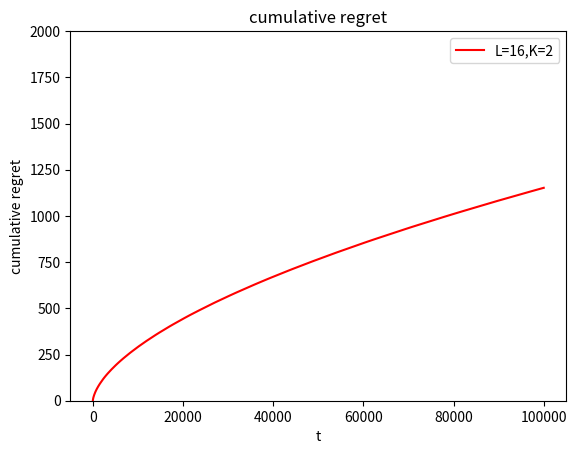

Recreate this plot in Python.
#Contextual Combinatorial Cascading Bandits

import numpy as np

import math

import matplotlib.pyplot as plt

import scipy.stats as ss

import csv

#get parameters


def Oracle(U_t):
	a = np.argsort(U_t)[::-1][:K]
	
	return a 




def get_regret(w,S):
	a = 0
	
	prod = 1
	for j in range(K):
		prod *= (1-w[S[j]])
	a += (1-prod) 

	prod = 1
	for i in range(K):
		prod *= (1-w[i])
	return 1-prod-a
	

def CascadeUCB1(T,w):
	w1 = np.random.binomial(1,w)
	N = np.ones(L)
	U = np.zeros(L)
	w0 = w1
	regret = 0
	cum_regret = np.zeros(T)
	for t in range(T):
		for i in range(L):
				if(t==0):
					U[i] = w1[i]

				else: 
					U[i] = w1[i] + math.sqrt((1.5*math.log(t))/N[i])
		
		At = Oracle(U)
		
		Ot = 0
		w0 = np.random.binomial(1,w)
		for i in range(K):
			if w0[At[i]]==1:
				Ot = i
				break
			Ot = L+10
		

		for i in range(min(Ot+1,K)):
			N[At[i]] +=1
			w1[At[i]] = ((N[At[i]]-1)*w1[At[i]] + (Ot==i))/N[At[i]]
				
			
		
		regret = regret + get_regret(w,At)
		cum_regret[t] = math.sqrt(regret)*math.log(t+1)
		print(t,cum_regret[t],At)
	return 0.6*cum_regret


T=100000
L = 16
K = 4
a1 = 0.2
delta = 0.15
a2 = a1-delta
w = np.array([a1 if i<K else a2 for i in range(L)])

reg=0
#for i in range(20):
reg += CascadeUCB1(100000,w)
#reg/=20
plt.plot(range(T),reg,'r',label='L=16,K=2')
plt.legend(loc='upper right', numpoints=1)
plt.title("cumulative regret")
plt.xlabel("t")
plt.ylabel("cumulative regret")
plt.ylim([0,2000.0])
plt.show()

plt.close()
